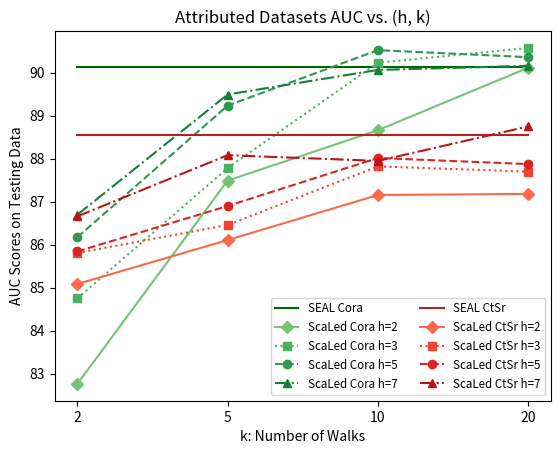
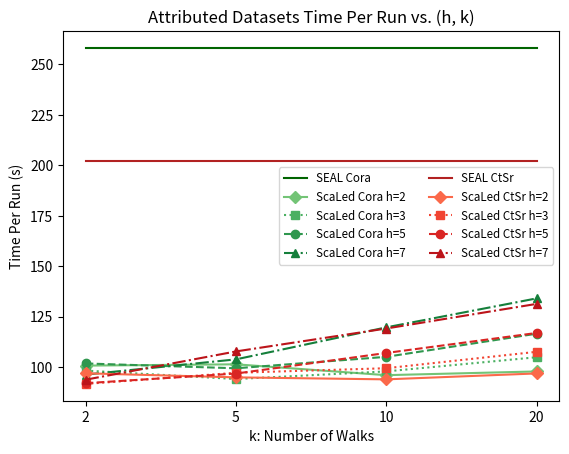

These charts were generated, in order, by the following Python code:
import matplotlib.pyplot as plt
import numpy as np


# this is for plotting attributed datasets on SEAL and ScaLed
class HyperTunerResults:
    M = [2, 5, 10, 20]
    m = [2, 3, 5, 7]
    RESULTS_NON = {
        'Cora': {
            'AUC_MEAN': [82.76017199999998, 87.487588, 88.65829599999999, 90.11079, 84.747722, 87.780028, 90.22709,
                         90.57181399999999, 86.170114, 89.230798, 90.51989599999999, 90.35685799999999, 86.692998,
                         89.488528, 90.05988, 90.15644999999999],
            'AP_MEAN': [85.65929, 89.32734599999999, 90.479214, 91.173516, 87.654978, 89.718496, 91.420358, 91.392862,
                        88.585766, 90.39572, 91.406922, 91.088056, 88.461682, 90.37998999999999, 91.12392600000001,
                        91.008716],
            'Time_MEAN': [100.79, 101.43199999999999, 96.05600000000001, 97.9, 98.32000000000001, 94.14200000000001,
                          97.922,
                          104.936, 101.85799999999999, 99.46199999999999, 105.138, 116.602, 96.34, 103.88399999999999,
                          119.73800000000001, 134.08800000000002]
        },
        'CiteSeer': {
            'AUC_MEAN': [85.08373399999999, 86.104286, 87.15218, 87.177106, 85.804516, 86.45613, 87.81770200000001,
                         87.696074, 85.83997, 86.89675000000001, 88.01285200000001, 87.871078, 86.656876,
                         88.07767199999998,
                         87.94512999999999, 88.747158],
            'AP_MEAN': [87.368156, 88.33165399999999, 89.46185599999998, 89.532334, 88.180022, 88.854016, 89.849406,
                        89.740984, 88.258682, 89.41571600000002, 89.51878199999999, 89.72151999999998,
                        89.08202400000002,
                        89.82256, 89.86403600000001, 90.475782],
            'Time_MEAN': [96.97999999999999, 94.96399999999998, 93.978, 96.912, 91.71799999999999, 97.24399999999999,
                          99.49,
                          107.628, 92.07200000000002, 96.85999999999999, 107.048, 116.96, 93.804, 107.81199999999998,
                          119.17, 131.362]
        }
    }
    SEAL = {
        'Cora': {
            'AUC_MEAN': [90.13],
            'AP_MEAN': [90.71],
            'Time_MEAN': [258.184]},
        'CiteSeer': {
            'AUC_MEAN': [88.55],
            'AP_MEAN': [90.16],
            'Time_MEAN': [202.076]
        }
    }
    UPDATED_NAMES = {
        "Cora": "Cora",
        "CiteSeer": 'CtSr'
    }


if __name__ == '__main__':
    # multi-line graph plots for hyperparameter tuning results
    slice_length = len(HyperTunerResults.m)
    # colors = ['b', 'g', 'r', 'm', 'c', 'y', 'k', 'w']
    cmap = [plt.cm.get_cmap("Greens"), plt.cm.get_cmap("Reds")]
    slicedCM = [cmap[0](np.linspace(0.5, 0.8, slice_length)), cmap[1](np.linspace(0.5, 0.8, slice_length))]
    line_style = ['solid', 'dotted', 'dashed', 'dashdot']
    marker_style = ['D', 's', 'o', '^']
    seal_colors = ['darkgreen', 'firebrick']

    for dataset, results in HyperTunerResults.RESULTS_NON.items():
        all_auc = results['AUC_MEAN']
        all_ap = results['AP_MEAN']
        all_times = results['Time_MEAN']

        time_SEAL_results = HyperTunerResults.SEAL[dataset]['Time_MEAN'] * 4

        auc_m_results = [all_auc[i:i + slice_length] for i in range(0, len(all_auc), slice_length)]
        time_m_results = [all_times[i:i + slice_length] for i in range(0, len(all_times), slice_length)]

        HyperTunerResults.RESULTS_NON[dataset].update(
            {'auc_m_results': auc_m_results, 'time_m_results': time_m_results}
        )

    f = plt.figure()
    x = HyperTunerResults.M
    default_x_ticks = range(len(x))
    plt.xticks(default_x_ticks, x)
    for index, (dataset, results) in enumerate(HyperTunerResults.RESULTS_NON.items()):
        # SEAL line
        auc_SEAL_results = HyperTunerResults.SEAL[dataset]['AUC_MEAN'] * 4
        plt.plot(default_x_ticks, auc_SEAL_results, label=f"SEAL {HyperTunerResults.UPDATED_NAMES[dataset]}",
                 color=seal_colors[index], linestyle='-')

        auc_m_results = results['auc_m_results']
        for inner_index, m_values in enumerate(auc_m_results):
            plt.plot(default_x_ticks, m_values,
                     label=f"ScaLed {HyperTunerResults.UPDATED_NAMES[dataset]} h={HyperTunerResults.m[inner_index]}",
                     color=slicedCM[index][inner_index],
                     linestyle=line_style[inner_index], marker=marker_style[inner_index])

    plt.ylabel('AUC Scores on Testing Data')
    plt.xlabel('k: Number of Walks')
    plt.legend(loc="lower right", ncol=2, fontsize='small')
    plt.title(f"Attributed Datasets AUC vs. (h, k)")
    plt.show()
    f.savefig("hypertuner_attr_auc.pdf", bbox_inches='tight')

    f = plt.figure()
    x = HyperTunerResults.M
    default_x_ticks = range(len(x))
    plt.xticks(default_x_ticks, x)
    for index, (dataset, results) in enumerate(HyperTunerResults.RESULTS_NON.items()):
        # SEAL line
        auc_SEAL_results = HyperTunerResults.SEAL[dataset]['Time_MEAN'] * 4
        plt.plot(default_x_ticks, auc_SEAL_results, label=f"SEAL {HyperTunerResults.UPDATED_NAMES[dataset]}",
                 color=seal_colors[index], linestyle='-')

        auc_m_results = results['time_m_results']
        for inner_index, m_values in enumerate(auc_m_results):
            plt.plot(default_x_ticks, m_values,
                     label=f"ScaLed {HyperTunerResults.UPDATED_NAMES[dataset]} h={HyperTunerResults.m[inner_index]}",
                     color=slicedCM[index][inner_index],
                     linestyle=line_style[inner_index], marker=marker_style[inner_index])

    plt.ylabel('Time Per Run (s)')
    plt.xlabel('k: Number of Walks')
    plt.legend(loc="center right", ncol=2, fontsize='small')
    plt.title(f"Attributed Datasets Time Per Run vs. (h, k)")
    plt.show()
    f.savefig("hypertuner_attr_time.pdf", bbox_inches='tight')
